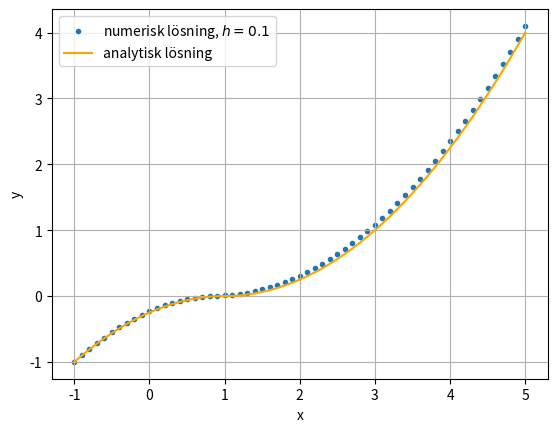

The matplotlib source for this figure:
import numpy as np
import matplotlib.pyplot as plt
import time

def tic():
    return time.time()

def toc(start_time):
    end_time = time.time()
    return end_time - start_time

def y(x,c):
    if x>-c:
        return ((x+c)/2)**2
    else:
        return -((x+c)/2)**2

def f(x, y):
    return float(np.sqrt(abs(y)))

def euler(step_size, f, starty, startx, stopx):
    dx = step_size
    n = round(abs(stopx - startx) / dx)
    x = [startx]
    y = [starty]
    for k in range(n):
        next_x = x[-1]+dx
        next_y = y[-1]+ dx*f(x[-1],y[-1])
        x.append(next_x)
        y.append(next_y)
    # for a, b in zip(x, y):
    #     print(round(a, 2), round(b, 2))
    return x,y


x1,y1 = euler(0.01, f, -9/4, 0, 5)
x2,y2 = euler(0.1, f, -1, -1, 5)

plt.grid(True)
# plt.plot(x1, y1)
plt.scatter(x2,y2, marker=".", label=r"numerisk lösning, $h=0.1$")
plt.plot(x2,[y(np.array(x),-1) for x in x2],color="orange", label=r"analytisk lösning")
plt.xlabel('x')
plt.ylabel('y')
plt.legend()
plt.show()



def runge_kutta(step_size, f, start_y, start_x, stop_x):
    dx = step_size
    n = round(abs(stop_x - start_x) / dx)
    x = [float(dx * e) + start_x for e in list(range(n))]
    y = [-start_y] * n

    for k in range(n):
        if k == 0:
            continue
        x_k = x[k - 1]
        y_k = y[k - 1]
        k1 = dx * f(x_k, y_k)
        k2 = dx * f(x_k + dx / 2, y_k + k1 / 2)
        k3 = dx * f(x_k + dx / 2, y_k + k2 / 2)
        k4 = dx * f(x_k + dx, y_k + k3)
        y[k] = y_k + (k1 + 2 * k2 + 2 * k3 + k4) / 6

    plt.plot(x, y)
    plt.show()
    print(x)
